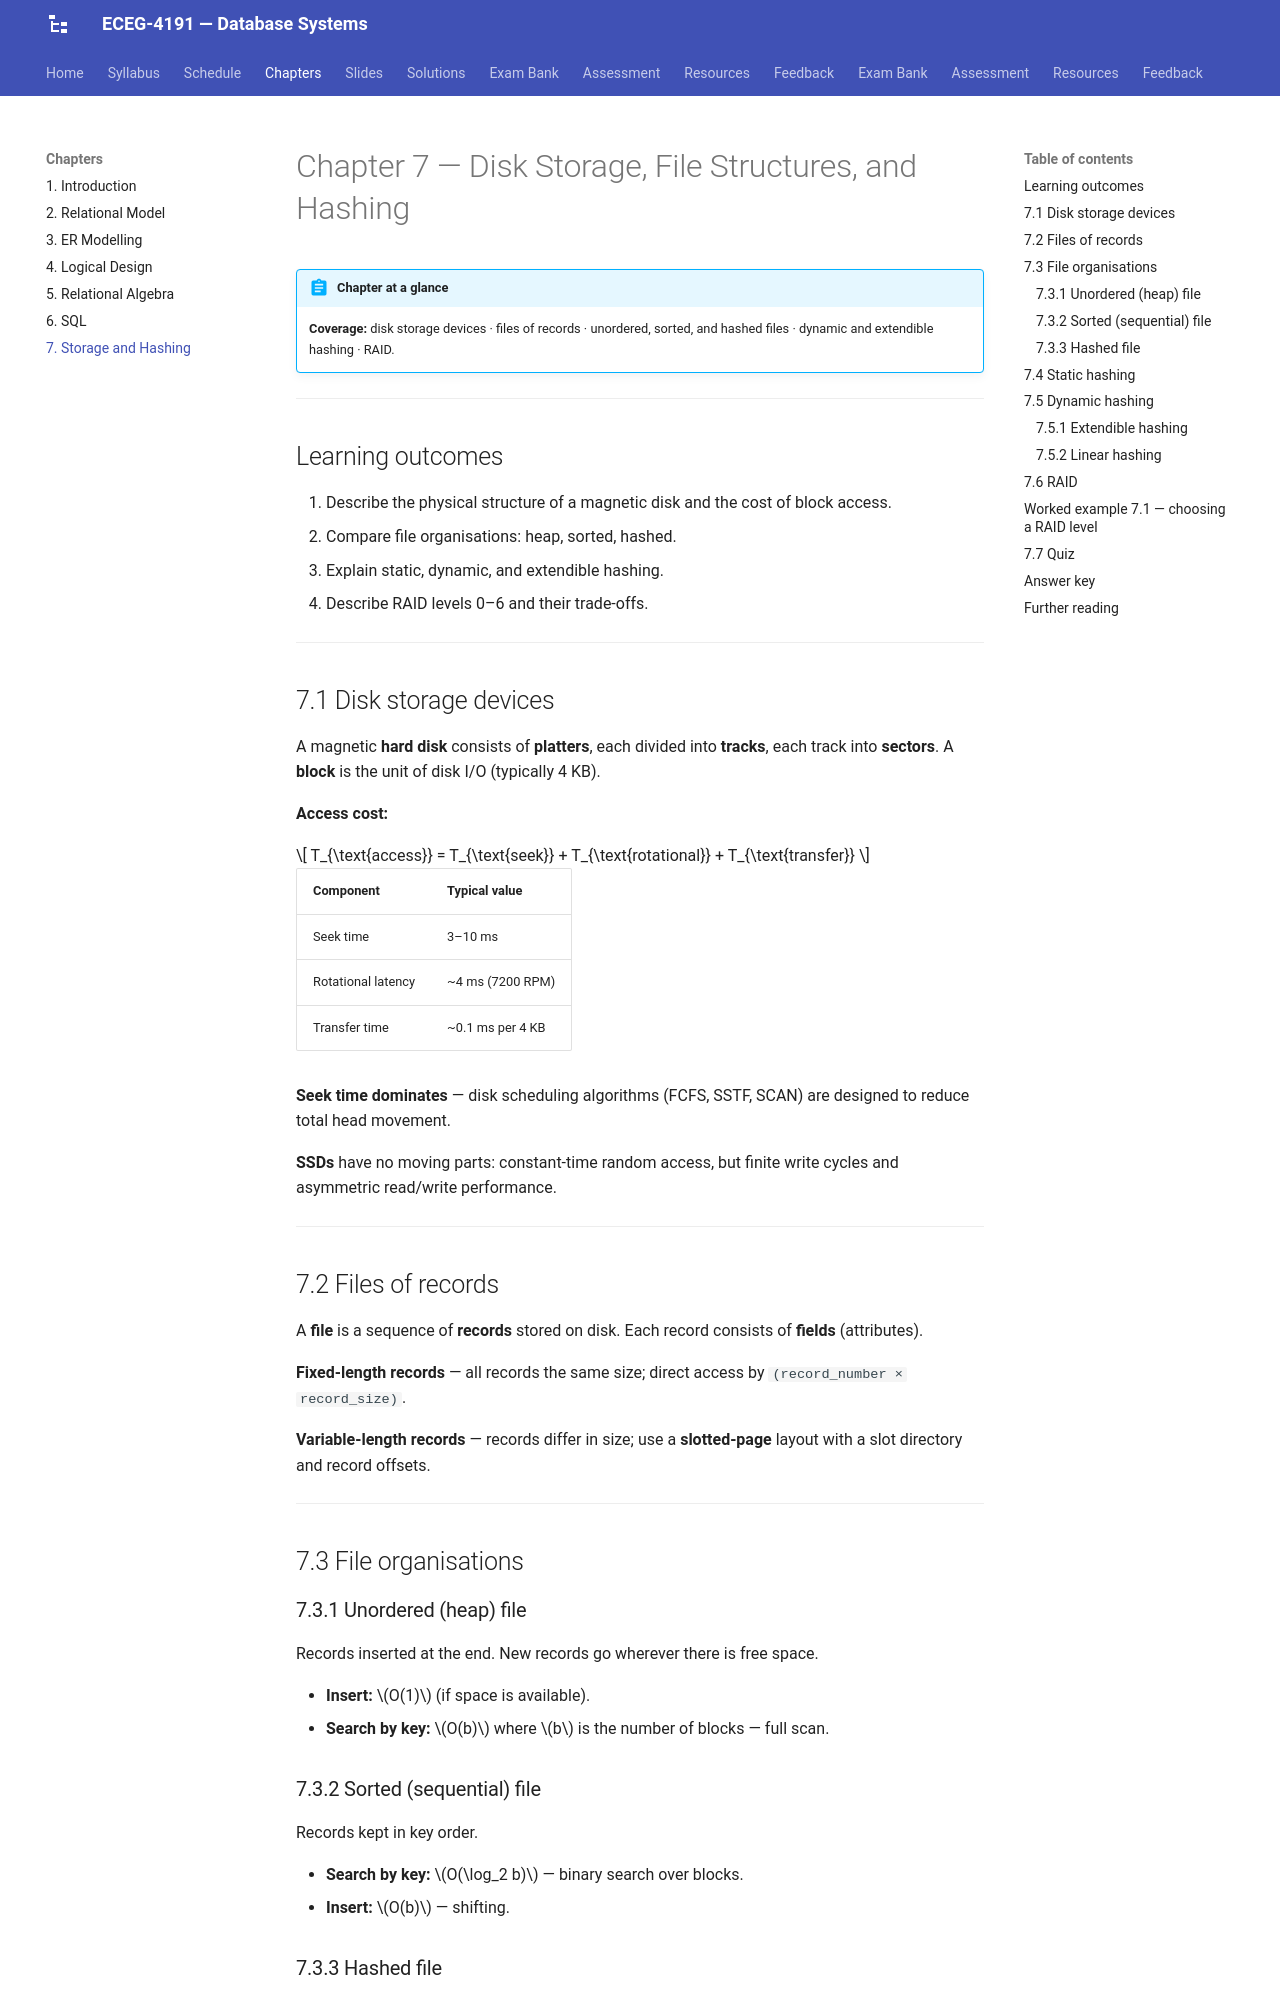

repository: Tesfamichael-G/ECEG-4191-Database-Systems · page: chapters/07-storage-hashing/index.html · generator: mkdocs

# Chapter 7 — Disk Storage, File Structures, and Hashing

!!! abstract "Chapter at a glance"
    **Coverage:** disk storage devices · files of records · unordered, sorted, and hashed files · dynamic and extendible hashing · RAID.

---

## Learning outcomes

1. Describe the physical structure of a magnetic disk and the cost of block access.
2. Compare file organisations: heap, sorted, hashed.
3. Explain static, dynamic, and extendible hashing.
4. Describe RAID levels 0–6 and their trade-offs.

---

## 7.1 Disk storage devices

A magnetic **hard disk** consists of **platters**, each divided into **tracks**, each track into **sectors**. A **block** is the unit of disk I/O (typically 4 KB).

**Access cost:**

$$
T_{\text{access}} = T_{\text{seek}} + T_{\text{rotational}} + T_{\text{transfer}}
$$

| Component | Typical value |
|---|---|
| Seek time | 3–10 ms |
| Rotational latency | ~4 ms (7200 RPM) |
| Transfer time | ~0.1 ms per 4 KB |

**Seek time dominates** — disk scheduling algorithms (FCFS, SSTF, SCAN) are designed to reduce total head movement.

**SSDs** have no moving parts: constant-time random access, but finite write cycles and asymmetric read/write performance.

---

## 7.2 Files of records

A **file** is a sequence of **records** stored on disk. Each record consists of **fields** (attributes).

**Fixed-length records** — all records the same size; direct access by `(record_number × record_size)`.

**Variable-length records** — records differ in size; use a **slotted-page** layout with a slot directory and record offsets.

---

## 7.3 File organisations

### 7.3.1 Unordered (heap) file

Records inserted at the end. New records go wherever there is free space.

- **Insert:** $O(1)$ (if space is available).
- **Search by key:** $O(b)$ where $b$ is the number of blocks — full scan.

### 7.3.2 Sorted (sequential) file

Records kept in key order.

- **Search by key:** $O(\log_2 b)$ — binary search over blocks.
- **Insert:** $O(b)$ — shifting.

### 7.3.3 Hashed file

A **hash function** $h(k)$ maps the key to a **bucket** (block or set of blocks).

- **Search by key:** $O(1)$ on average.
- **Range queries:** $O(b)$ — hashing destroys order.

---

## 7.4 Static hashing

A fixed number of buckets $M$ is allocated. Each key $k$ hashes to bucket $h(k) \bmod M$.

**Overflow problem.** If a bucket fills, overflow blocks are chained. As the file grows, overflow chains lengthen, and search degrades from $O(1)$ to $O(n)$.

**The fix: dynamic hashing.**

---

## 7.5 Dynamic hashing

Two main variants:
